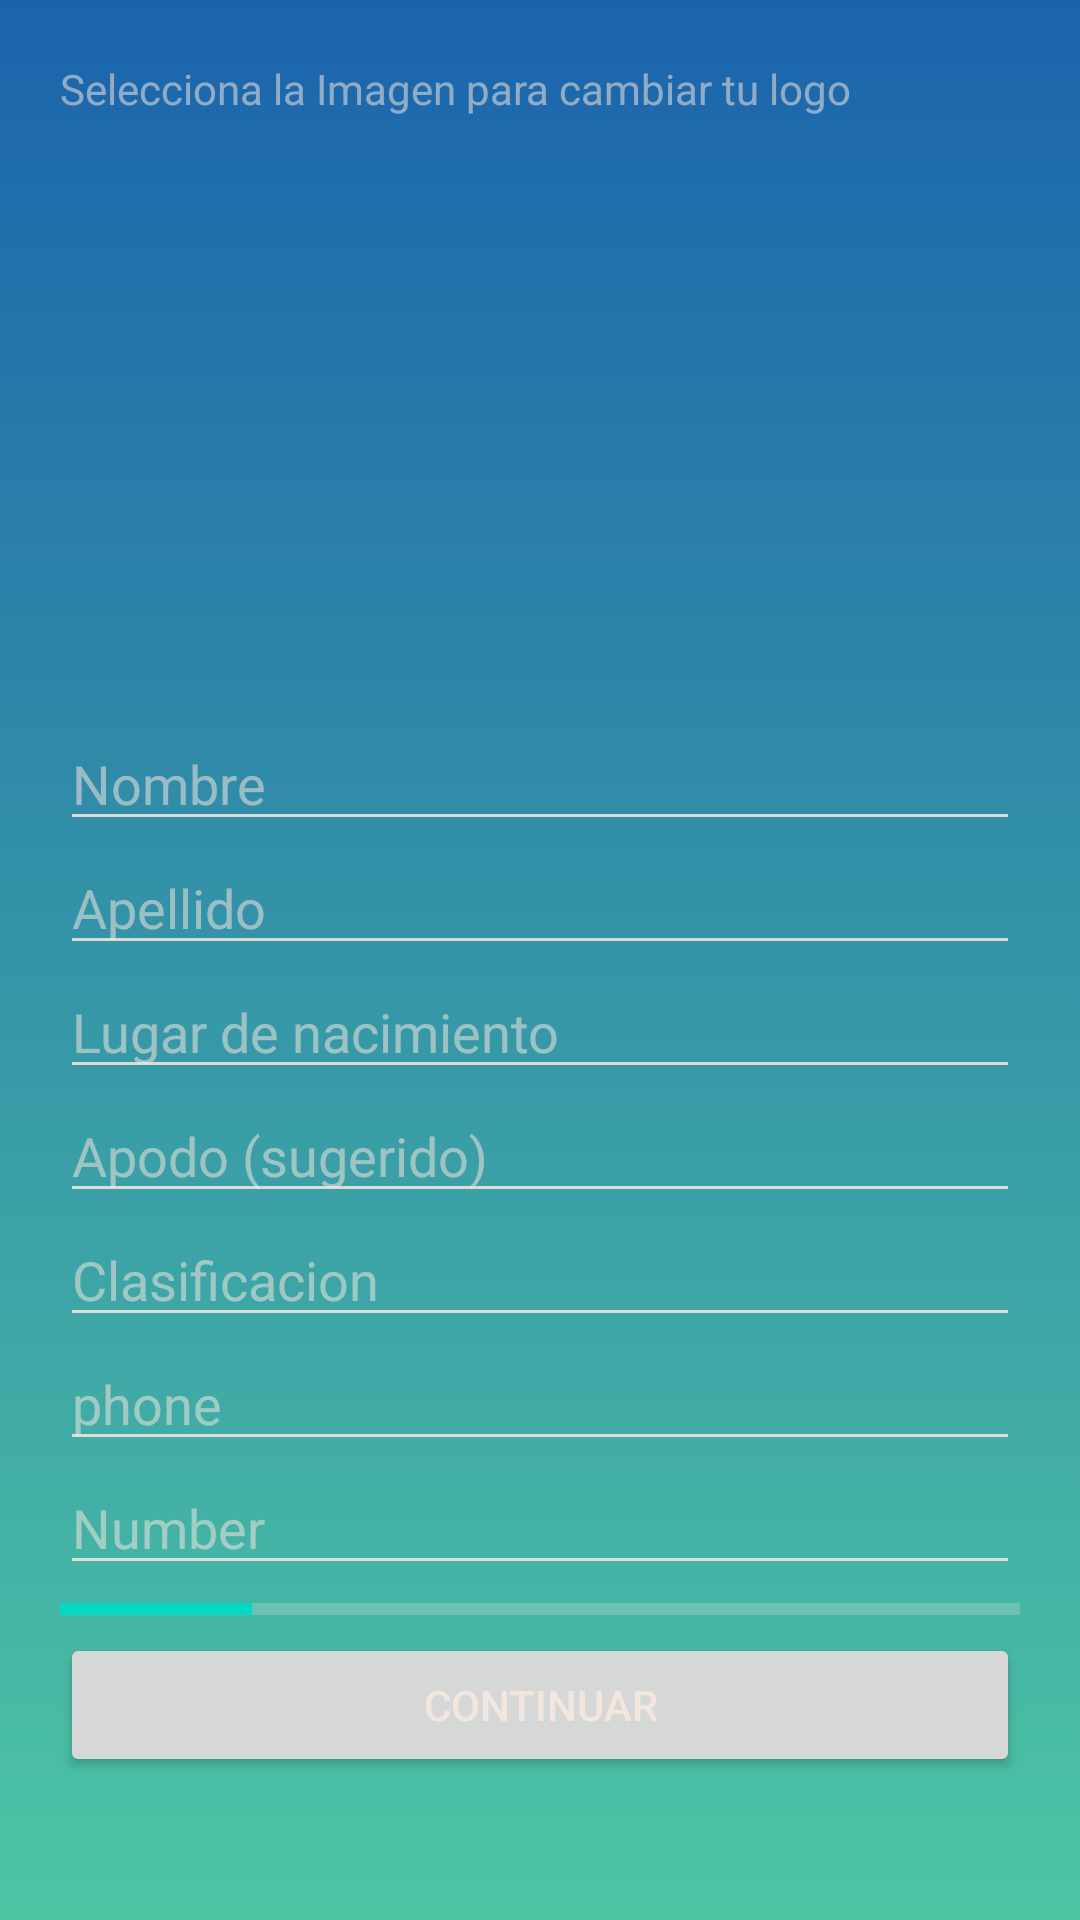

Android layout source for this screen:
<!-- AndroidManifest.xml: application theme AppTheme -->
<!-- res/layout/activity_createplayer.xml -->
<?xml version="1.0" encoding="utf-8"?>
<LinearLayout xmlns:android="http://schemas.android.com/apk/res/android"
    xmlns:tools="http://schemas.android.com/tools"
    android:layout_width="match_parent"
    android:layout_height="match_parent"
    android:layout_gravity="center"
    android:gravity="center_horizontal"
    android:orientation="vertical"
    android:padding="20dp">

    <TextView
        android:id="@+id/textView2"
        android:layout_width="match_parent"
        android:layout_height="wrap_content"
        android:text="Selecciona la Imagen para cambiar tu logo" />

    <ImageView
        android:layout_width="200dp"
        android:layout_height="200dp"
        android:src="@drawable/avatar"
        ></ImageView>

    <EditText
        android:id="@+id/editText"
        android:layout_width="match_parent"
        android:layout_height="wrap_content"
        android:ems="10"
        android:hint="Nombre "
        android:inputType="textPersonName" />

    <EditText
        android:id="@+id/editText6"
        android:layout_width="match_parent"
        android:layout_height="wrap_content"
        android:ems="10"
        android:hint="Apellido"
        android:inputType="textPersonName" />

    <EditText
        android:id="@+id/editText2"
        android:layout_width="match_parent"
        android:layout_height="wrap_content"
        android:ems="10"
        android:hint="Lugar de nacimiento"
        android:inputType="textPersonName" />

    <EditText
        android:id="@+id/editText7"
        android:layout_width="match_parent"
        android:layout_height="wrap_content"
        android:ems="10"
        android:hint="Apodo (sugerido)"
        android:inputType="textPersonName" />

    <EditText
        android:id="@+id/editText3"
        android:layout_width="match_parent"
        android:layout_height="wrap_content"
        android:ems="10"
        android:hint="Clasificacion"
        android:inputType="textPersonName" />

    <EditText
        android:id="@+id/editText4"
        android:layout_width="match_parent"
        android:layout_height="wrap_content"
        android:ems="10"
        android:hint="phone"
        android:inputType="phone" />

    <EditText
        android:id="@+id/editText5"
        android:layout_width="match_parent"
        android:layout_height="wrap_content"
        android:ems="10"
        android:hint="Number"
        android:inputType="number" />

    <ProgressBar
        android:id="@+id/progressBar"
        style="?android:attr/progressBarStyleHorizontal"
        android:layout_width="match_parent"
        android:layout_height="wrap_content"
        android:clickable="false"
        android:progress="20" />

    <Button
        android:id="@+id/button20"
        android:layout_width="match_parent"
        android:layout_height="wrap_content"
        android:text="Continuar" />


</LinearLayout>
<!-- resources referenced by this layout -->
<resources>
  <style name="AppTheme" parent="Theme.MaterialComponents.Light.NoActionBar">
          
          <item name="android:textColorPrimary">@color/egg</item>
          <item name="android:textColorSecondary">@color/egg_87</item>
          <item name="android:textColorTertiary">@color/egg_54</item>
          <item name="android:textColorLink">@color/winterBlue</item>
          <item name="android:textColorHint">@color/egg_54</item>
          <item name="android:textColorPrimaryInverse">@color/onyx</item>
          <item name="android:textColorSecondaryInverse">@color/onyx_54</item>
          <item name="android:textColorTertiaryInverse">@color/onyx_38</item>
          <item name="android:textColorLinkInverse">@color/lakeBlue</item>
          <item name="android:textColorHintInverse">@color/onyx_38</item>
          <item name="android:windowBackground">@drawable/gradient_background</item>
      </style>
  <color name="egg">#F2E6DE</color>
  <color name="egg_87">#DEF2E6DE</color>
  <color name="egg_54">#8AF2E6DE</color>
  <color name="winterBlue">#9BE7FF</color>
  <color name="onyx">#333C37</color>
  <color name="onyx_54">#8A333C37</color>
  <color name="onyx_38">#61333C37</color>
  <color name="lakeBlue">#5894BC</color>
  <!-- drawable gradient_background (drawable) -->
  <?xml version="1.0" encoding="utf-8"?>
  <selector>
      <item>
          <shape xmlns:android="http://schemas.android.com/apk/res/android" >
  
              <gradient
                  android:angle="270"
                  android:endColor="#4EC5A3"
                  android:startColor="#1B64AC"
                  android:type="linear"/>
  
          </shape>
  
      </item>
  
  </selector>
</resources>
